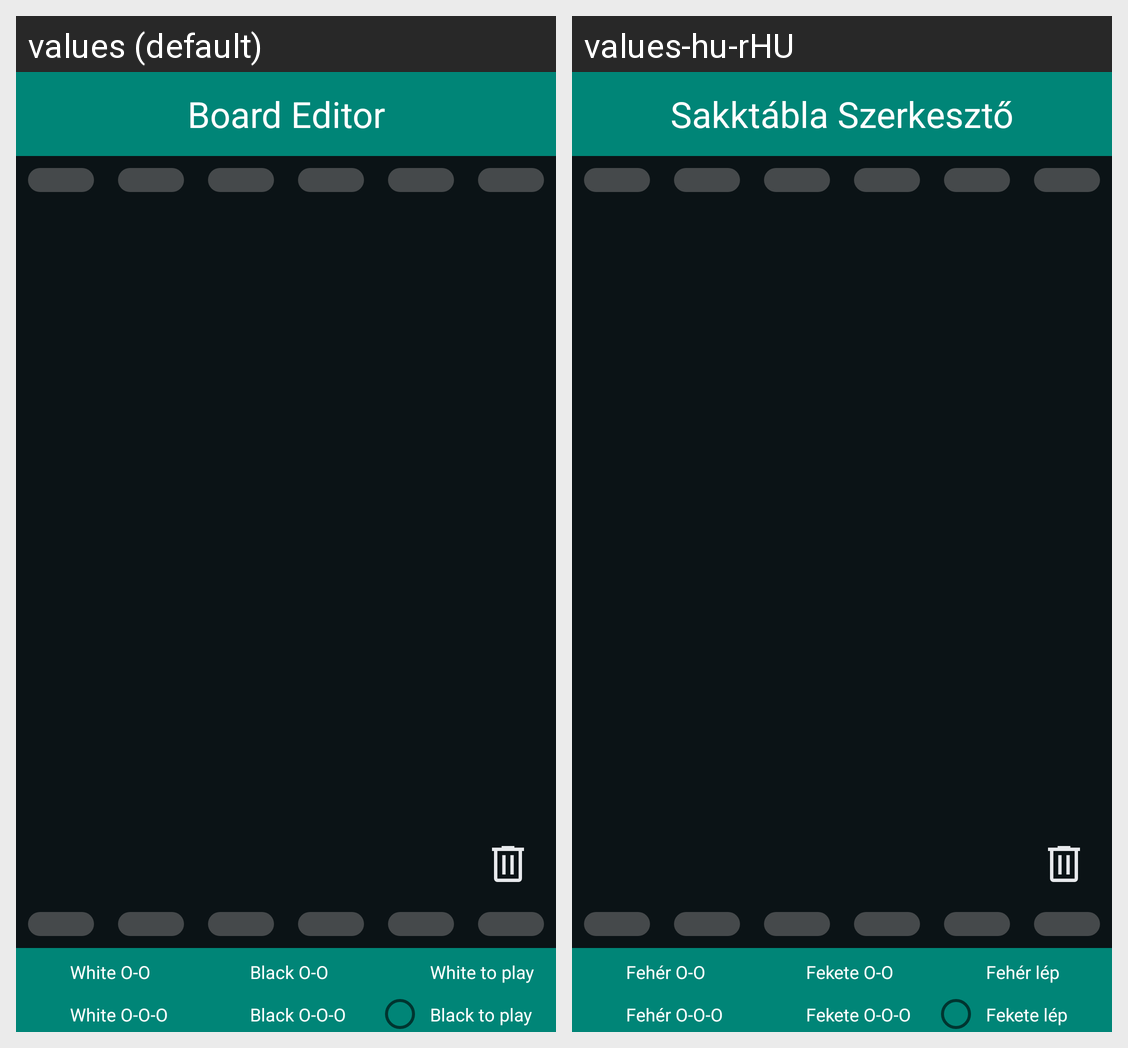

Translations of the strings shown on this Android screen, per locale in the grid:
Android screen res/layout/activity_board_editor.xml rendered under 2 locales, left to right: values (default), values-hu-rHU. Device: Nexus 5 (rendered at 1080×1920; each locale shown at half size, 540×960, under a caption strip naming it); theme SplashTheme.
Strings drawn on this screen, with the default value and each locale's value (text and hints the layout hard-codes, and strings that could not be matched under every locale, appear in the picture but are not listed):

board_editor_title
  values: Board Editor
  values-hu-rHU: Sakktábla Szerkesztő

white_king_side_castle
  values: White O-O
  values-hu-rHU: Fehér O-O

white_queen_side_castle
  values: White O-O-O
  values-hu-rHU: Fehér O-O-O

black_king_side_castle
  values: Black O-O
  values-hu-rHU: Fekete O-O

black_queen_side_castle
  values: Black O-O-O
  values-hu-rHU: Fekete O-O-O

white_to_play
  values: White to play
  values-hu-rHU: Fehér lép

black_to_play
  values: Black to play
  values-hu-rHU: Fekete lép
